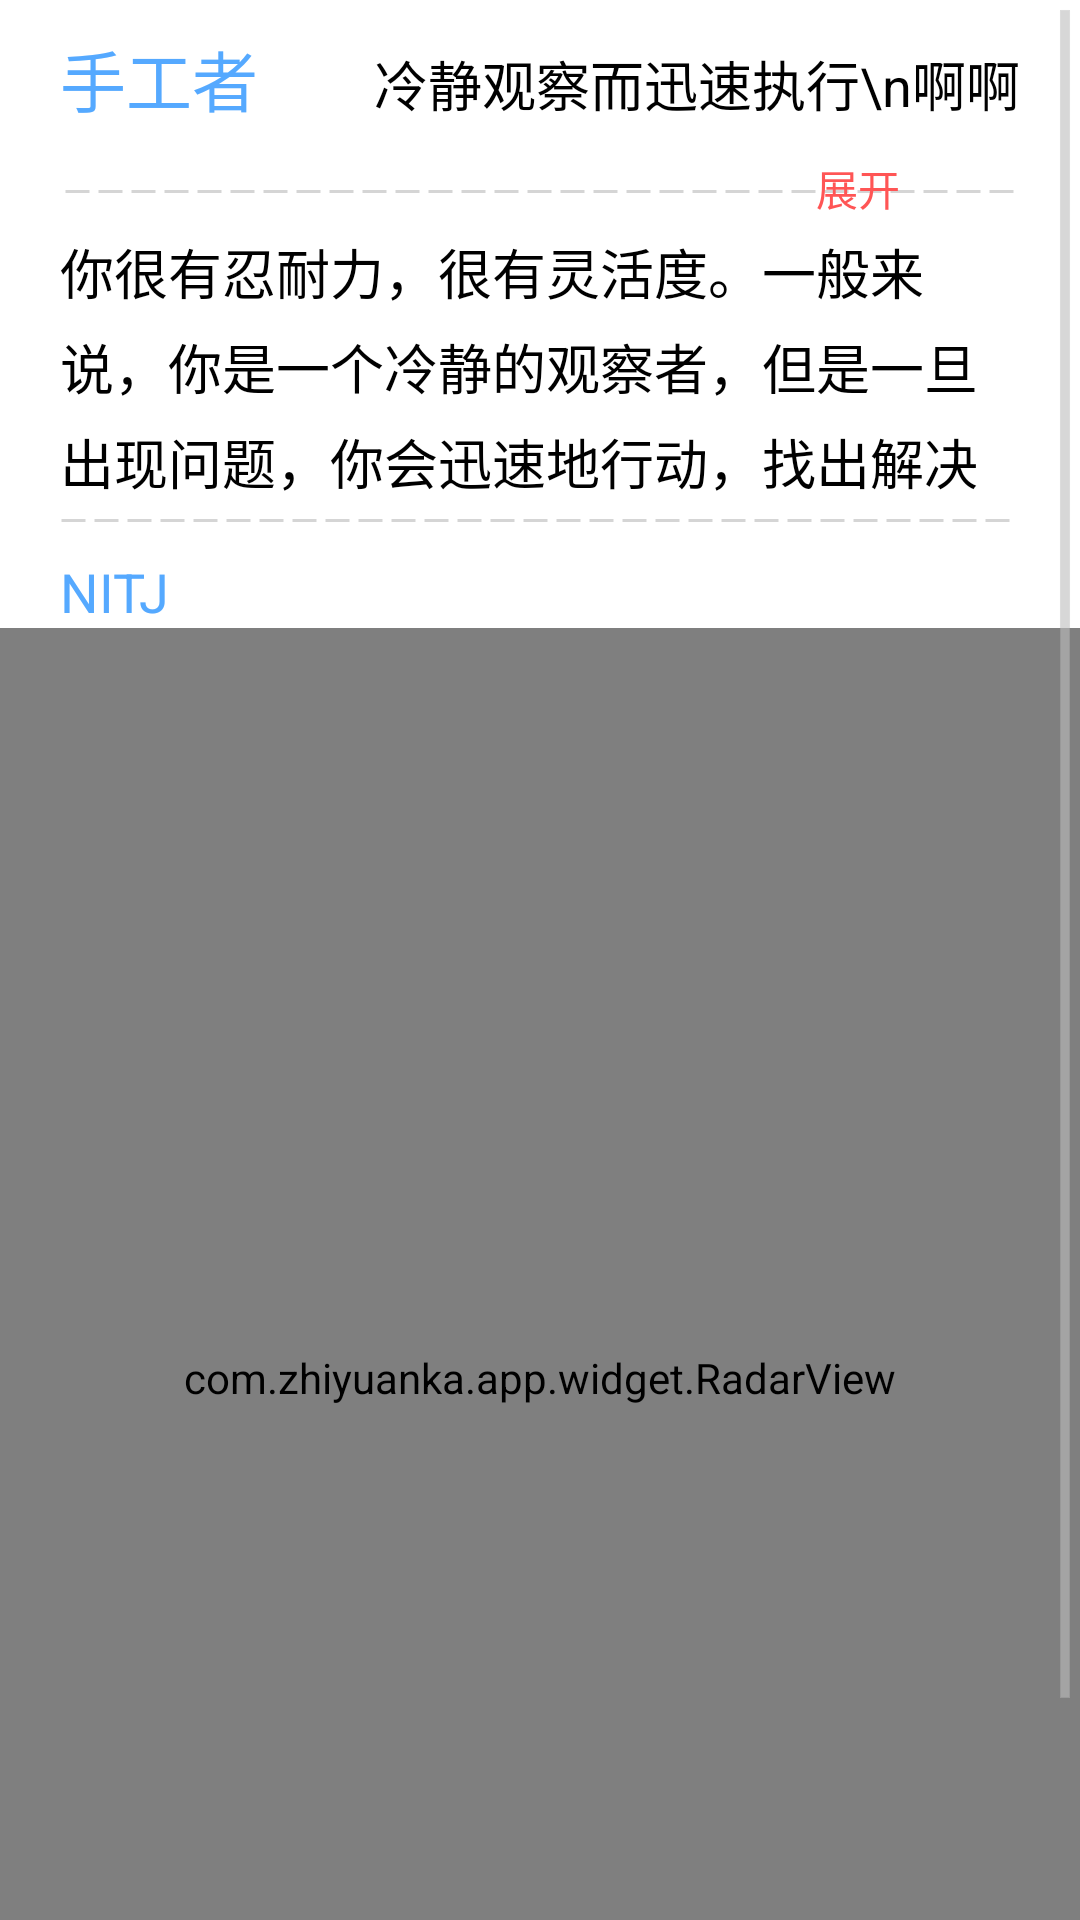

Here is an Android app screen rendered from its layout file. Give the layout XML and the strings, colors and styles it references.
<!-- AndroidManifest.xml: application theme AppTheme -->
<!-- res/layout/fragment_radar.xml -->
<?xml version="1.0" encoding="utf-8"?>
<ScrollView xmlns:android="http://schemas.android.com/apk/res/android"
    android:layout_width="match_parent"
    android:layout_height="match_parent" >

    <LinearLayout
        android:layout_width="match_parent"
        android:layout_height="wrap_content"
        android:orientation="vertical" >

        <LinearLayout
            android:layout_width="match_parent"
            android:layout_height="wrap_content"
            android:layout_marginLeft="20dp"
            android:layout_marginRight="20dp"
            android:layout_marginTop="10dp"
            android:orientation="horizontal" >

            <TextView
                android:id="@+id/tv_mbti_title"
                android:layout_width="wrap_content"
                android:layout_height="wrap_content"
                android:text="手工者"
                android:textAppearance="?android:attr/textAppearanceLarge"
                android:textColor="@color/fg" />

            <TextView
                android:id="@+id/tv_mbti_short_desc"
                android:layout_width="0dp"
                android:layout_height="wrap_content"
                android:layout_marginLeft="10dp"
                android:layout_weight="1"
                android:gravity="right"
                android:text="冷静观察而迅速执行\n啊啊"
                android:textAppearance="?android:attr/textAppearanceMedium" />
        </LinearLayout>

        <RelativeLayout
            android:layout_width="match_parent"
            android:layout_height="wrap_content"
            android:layout_marginLeft="20dp"
            android:layout_marginRight="20dp"
            android:layout_marginTop="10dp" >

            <View
                android:id="@+id/line"
                android:layout_width="match_parent"
                android:layout_height="3dp"
                android:layout_marginLeft="-10dp"
                android:layout_marginRight="-10dp"
                android:layout_marginTop="10dp"
                android:background="@drawable/div_line2" />

            <TextView
                android:id="@+id/tv_expand"
                android:layout_width="wrap_content"
                android:layout_height="wrap_content"
                android:layout_alignBaseline="@+id/line"
                android:layout_alignParentRight="true"
                android:layout_alignParentTop="true"
                android:layout_marginRight="30dp"
                android:paddingBottom="5dp"
                android:paddingLeft="10dp"
                android:paddingRight="10dp"
                android:text="展开"
                android:textAppearance="?android:attr/textAppearanceSmall"
                android:textColor="@color/fg2" />

            <TextView
                android:id="@+id/tv_mbti_desc"
                android:layout_width="match_parent"
                android:layout_height="wrap_content"
                android:layout_marginTop="25dp"
                android:lineSpacingMultiplier="1.2"
                android:maxLines="3"
                android:text="@string/str2"
                android:textAppearance="?android:attr/textAppearanceMedium" />

        </RelativeLayout>

        <View
            android:layout_width="match_parent"
            android:layout_height="3dp"
            android:layout_marginBottom="10dp"
            android:layout_marginLeft="20dp"
            android:layout_marginRight="20dp"
            android:layout_marginTop="5dp"
            android:background="@drawable/div_line2" />

        <TextView
            android:id="@+id/tv_mbti_name"
            android:layout_width="wrap_content"
            android:layout_height="wrap_content"
            android:layout_marginLeft="20dp"
            android:text="NITJ"
            android:textAppearance="?android:attr/textAppearanceMedium"
            android:textColor="@color/fg" />

        <com.zhiyuanka.app.widget.RadarView
            android:id="@+id/radarView1"
            android:layout_width="match_parent"
            android:layout_height="500dp"
            android:layout_marginBottom="10dp" />
    </LinearLayout>

</ScrollView>
<!-- resources referenced by this layout -->
<resources>
  <color name="fg">#ff55a9ff</color>
  <color name="fg2">#ffff5555</color>
  <!-- drawable div_line2 (drawable-hdpi) -->
  <?xml version="1.0" encoding="utf-8"?>
  <shape xmlns:android="http://schemas.android.com/apk/res/android"
      android:shape="line" >
  
      
      <stroke
          android:dashGap="3dp"
          android:dashWidth="8dp"
          android:width="1dp"
          android:color="#D5D5D5" />
      
      <size android:height="2dp" />
  
      <padding
          android:left="10dp"
          android:right="10dp" />
  
  </shape>
  <string name="str2">你很有忍耐力，很有灵活度。一般来说，你是一个冷静的观察者，但是一旦出现问题，你会迅速地行动，找出解决措施。你总是在分析怎么样更有效，并喜欢用大量的数据来解决实际性的问题。你对事情的来龙去脉很感兴趣。你用客观的有逻辑性的原则来捋顺事实。你很重视效率和功效。</string>
  <style name="AppTheme" parent="AppBaseTheme">
          
      </style>
  <style name="AppBaseTheme" parent="@style/Theme.Sherlock.Light.DarkActionBar" />
</resources>
